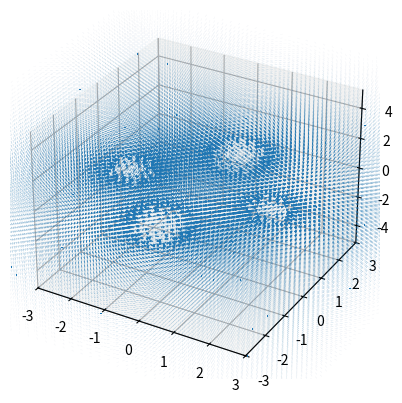

The script that saved this image:
from random import randrange, random
import numpy as np
from numpy import pi
from matplotlib.pyplot import quiver
import matplotlib.pyplot as plt
import matplotlib.cm as cm
from matplotlib.colors import Normalize

num = 40 # number of points in each space dimension
epsilon_0 = 1 # permittivity of free space set to 1 using particular units
x_min = x_max = y_min = y_max = z_min = z_max = 5
x = np.linspace(-x_min, x_max, num) # last argument is the number of points to include linearly between lower and upper limit
y = np.linspace(-y_min, y_max, num)
z = np.linspace(-z_min, z_max, num)
charge_values_list = []
charge_position_list = []
data = [] # will store lists containing E_x, E_y, E_z, x, y, z

# Specify position and sign of charge

charge_position_list.append([2, 0, 0])
charge_position_list.append([-2, 0, 0])
charge_position_list.append([0, 2, 0])
charge_position_list.append(([0, -2, 0]))
charge_values_list.append(-1)
charge_values_list.append(-1)
charge_values_list.append(1)
charge_values_list.append(1)

def get_distance(x_charge, y_charge, z_charge, x_position, y_position, z_position):

    # Return the distance between a charge and a position in space

    return np.sqrt((y_position-y_charge)**2 + (x_position-x_charge)**2 + (z_position-z_charge)**2)


# For all positions in the x, y space

for x_pos in x:

    for y_pos in y:

        for z_pos in z:

            # Initialize the electric field at the new position to 0, these variables will store the final electric field at that position
            # then appended to a list and once the for loop comes back to here they will be re-assigned to 0 for the next space position

            E_x_total = 0
            E_y_total = 0
            E_z_total = 0

            # For all charges

            for i in range(len(charge_values_list)):

                x_charge_position = charge_position_list[i][0]
                y_charge_position = charge_position_list[i][1]
                z_charge_position = charge_position_list[i][2]

                r = get_distance(x_charge_position, y_charge_position, z_charge_position, x_pos, y_pos, z_pos) # get distance from charge to point in space we want to calculate the electric field at
                r_x = x_pos - x_charge_position
                r_y = y_pos - y_charge_position
                r_z = z_pos - z_charge_position

                # Accumulate the electric field at this position contributed from all charged indexed by dummy variable i

                E_x_total += (1/(4*pi*epsilon_0))*(charge_values_list[i]*r_x)/(r**3)
                E_y_total += (1/(4*pi*epsilon_0))*(charge_values_list[i]*r_y)/(r**3)
                E_z_total += (1/(4*pi*epsilon_0))*(charge_values_list[i]*r_z)/(r**3)

            data.append([E_x_total, E_y_total, E_z_total, x_pos, y_pos, z_pos])


X_POS, Y_POS, Z_POS, E_X, E_Y, E_Z = [], [], [], [], [], []

for element in data:

    if (element[0]**2 + element[1]**2 + element[2]**2)**(1/2) > 0.2: # checking if the electric field diverged at that position because of the 1/r**3 which tends to a very large number when r tends to 0
        continue # because the field diverges when r gets very small, this happens when the point is space is very near to a charge

    E_X.append(element[0])
    E_Y.append(element[1])
    E_Z.append(element[2])

    X_POS.append(element[3])
    Y_POS.append(element[4])
    Z_POS.append(element[5])


ax = plt.figure().add_subplot(projection='3d')
quiver(X_POS, Y_POS, Z_POS, E_X, E_Y, E_Z) # the bigger the vector's magnitude the brighter its colour
plt.xlim(-3, 3) # limits on the x axis
plt.ylim(-3, 3)
plt.show()
